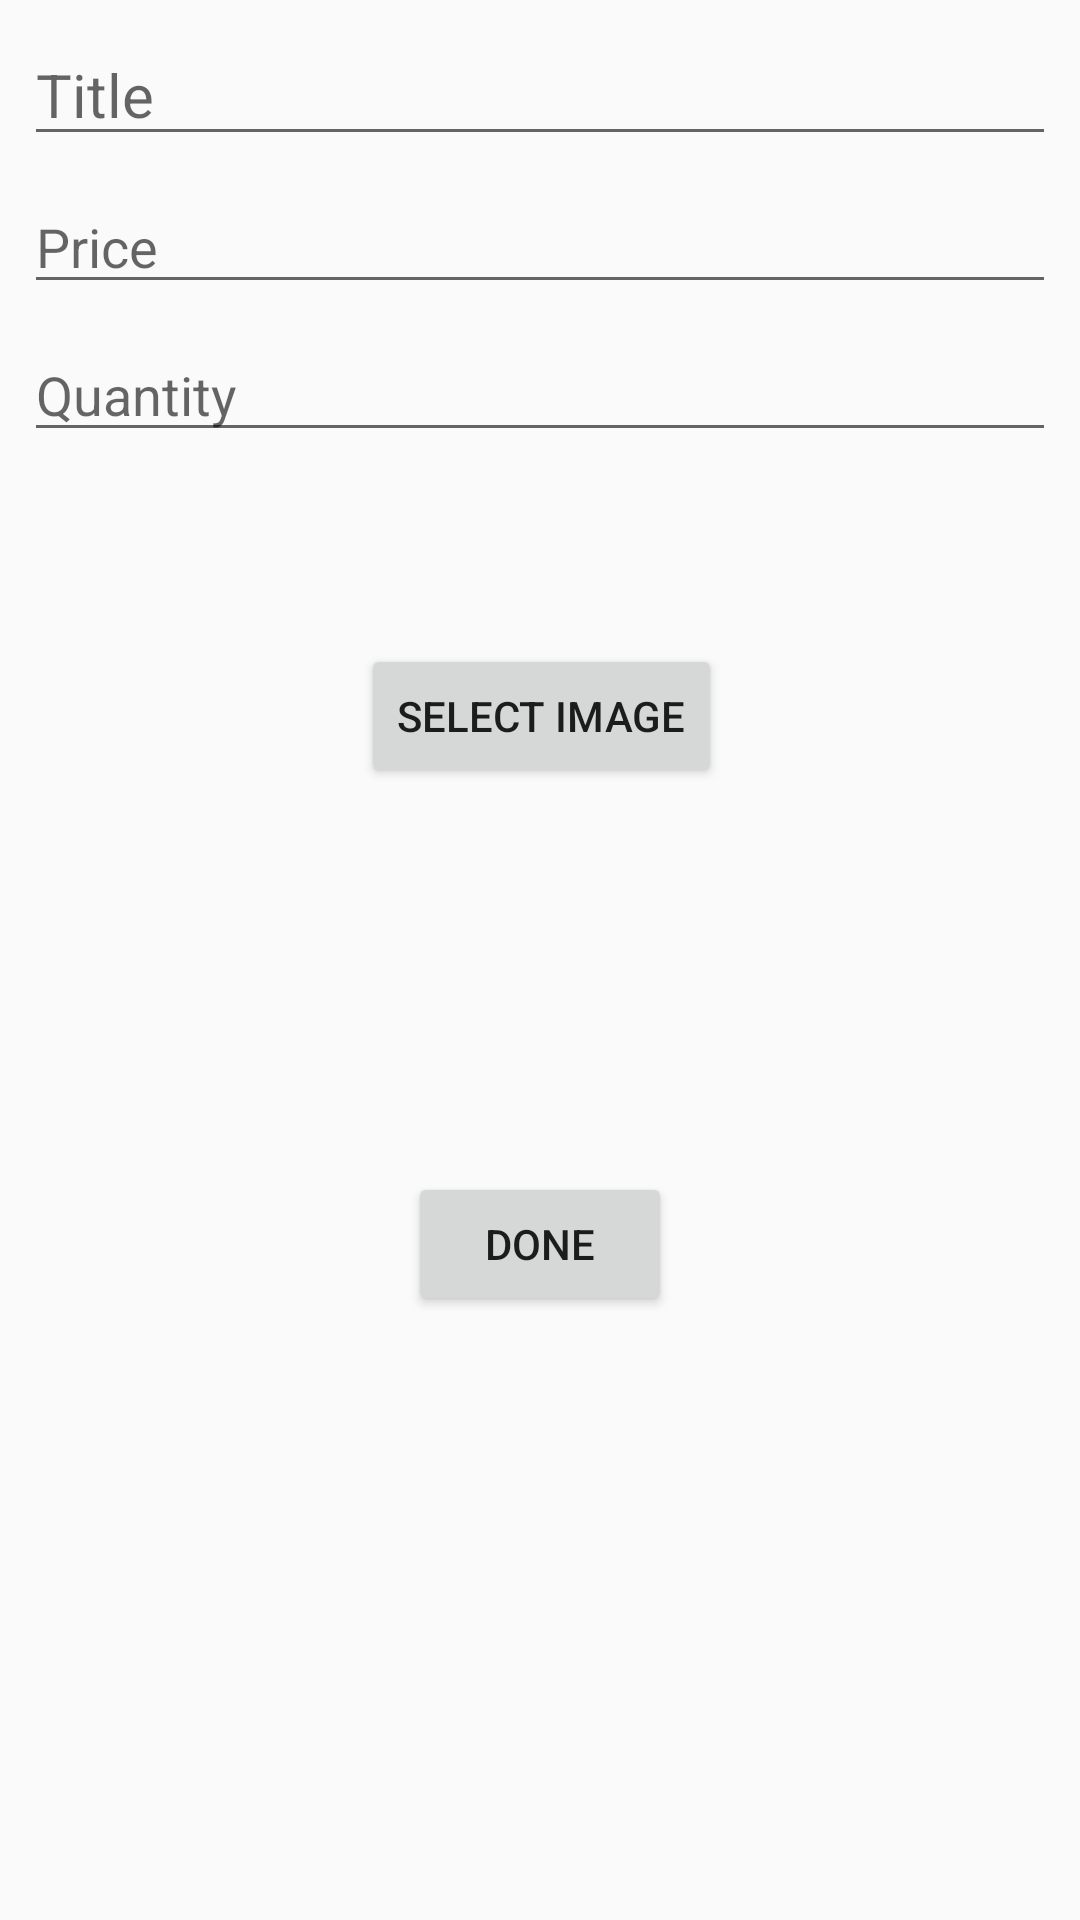

Layout XML and referenced resources for this Android screen:
<!-- AndroidManifest.xml: application theme AppTheme -->
<!-- res/layout/activity_add_consignment.xml -->
<?xml version="1.0" encoding="utf-8"?>
<android.support.constraint.ConstraintLayout xmlns:android="http://schemas.android.com/apk/res/android"
    xmlns:app="http://schemas.android.com/apk/res-auto"
    xmlns:tools="http://schemas.android.com/tools"
    android:layout_width="match_parent"
    android:layout_height="match_parent"
    tools:context=".AddConsignmentActivity">

    <ImageView
        android:layout_width="match_parent"
        android:layout_height="wrap_content"
        android:id="@+id/previewImageView"
        android:scaleType="centerCrop" />

    <EditText
        android:id="@+id/addTitleEditText"
        android:layout_width="match_parent"
        android:layout_height="wrap_content"
        android:layout_marginStart="8dp"
        android:layout_marginTop="8dp"
        android:layout_marginEnd="8dp"
        android:hint="Title"
        android:textSize="20dp"
        app:layout_constraintEnd_toEndOf="parent"
        app:layout_constraintHorizontal_bias="0.0"
        app:layout_constraintStart_toStartOf="parent"
        app:layout_constraintTop_toBottomOf="@+id/previewImageView" />

    <EditText
        android:id="@+id/addBasePriceEditText"
        android:layout_width="match_parent"
        android:layout_height="wrap_content"
        android:layout_marginStart="8dp"
        android:layout_marginTop="8dp"
        android:layout_marginEnd="8dp"
        android:hint="Price"
        app:layout_constraintEnd_toEndOf="parent"
        app:layout_constraintStart_toStartOf="parent"
        app:layout_constraintTop_toBottomOf="@+id/addTitleEditText" />

    <EditText
        android:id="@+id/addQuantityEditText"
        android:layout_width="match_parent"
        android:layout_height="wrap_content"
        android:layout_marginStart="8dp"
        android:layout_marginTop="8dp"
        android:layout_marginEnd="8dp"
        android:hint="Quantity"
        app:layout_constraintEnd_toEndOf="parent"
        app:layout_constraintStart_toStartOf="parent"
        app:layout_constraintTop_toBottomOf="@+id/addBasePriceEditText" />

    <Button
        android:id="@+id/choosePhotoButton"
        android:layout_width="wrap_content"
        android:layout_height="wrap_content"
        android:layout_marginStart="8dp"
        android:layout_marginTop="64dp"
        android:layout_marginEnd="8dp"
        android:text="Select image"
        app:layout_constraintEnd_toEndOf="parent"
        app:layout_constraintHorizontal_bias="0.502"
        app:layout_constraintStart_toStartOf="parent"
        app:layout_constraintTop_toBottomOf="@+id/addQuantityEditText" />

    <Button
        android:id="@+id/postConsignmentButton"
        android:layout_width="wrap_content"
        android:layout_height="wrap_content"
        android:layout_marginStart="8dp"
        android:layout_marginTop="128dp"
        android:layout_marginEnd="8dp"
        android:layout_marginBottom="8dp"
        android:text="Done"
        app:layout_constraintBottom_toBottomOf="parent"
        app:layout_constraintEnd_toEndOf="parent"
        app:layout_constraintStart_toStartOf="parent"
        app:layout_constraintTop_toBottomOf="@+id/choosePhotoButton"
        app:layout_constraintVertical_bias="0.0" />


</android.support.constraint.ConstraintLayout>
<!-- resources referenced by this layout -->
<resources>
  <style name="AppTheme" parent="Theme.AppCompat.Light.DarkActionBar">
          
          <item name="colorPrimary">#ff6600</item>
          <item name="colorPrimaryDark">#e65c00</item>
          <item name="colorAccent">#ffffff</item>
      </style>
</resources>
